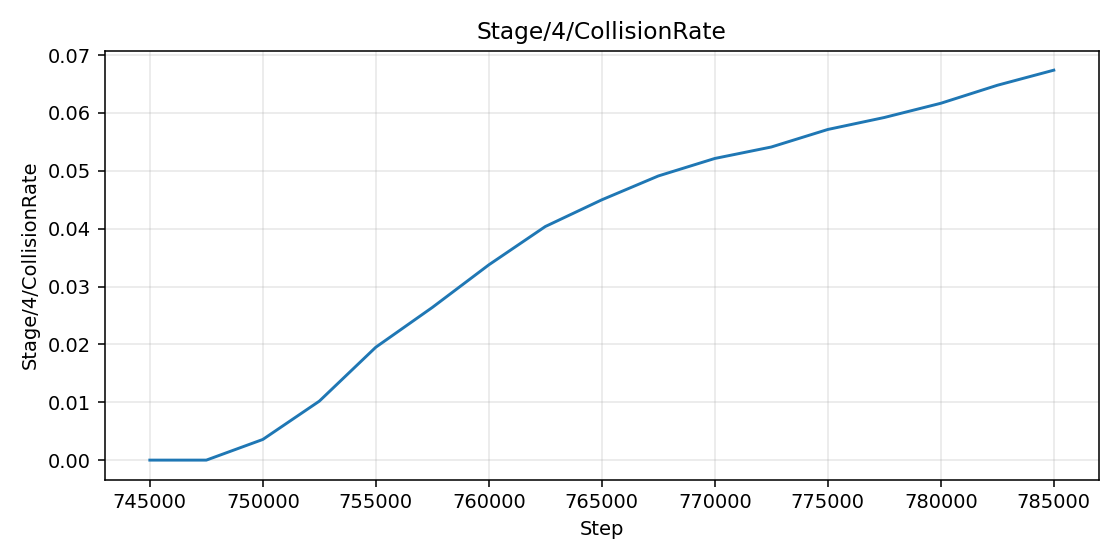

Source data for this figure (header and first rows):
step, value
745000, 0.0
747500, 0.0
750000, 0.003571
752500, 0.01019
755000, 0.01952
757500, 0.02639
760000, 0.03375
762500, 0.04037
765000, 0.04499
767500, 0.04911
770000, 0.05214
772500, 0.05412
775000, 0.05715
777500, 0.05922
780000, 0.06168
782500, 0.06479
785000, 0.0674
